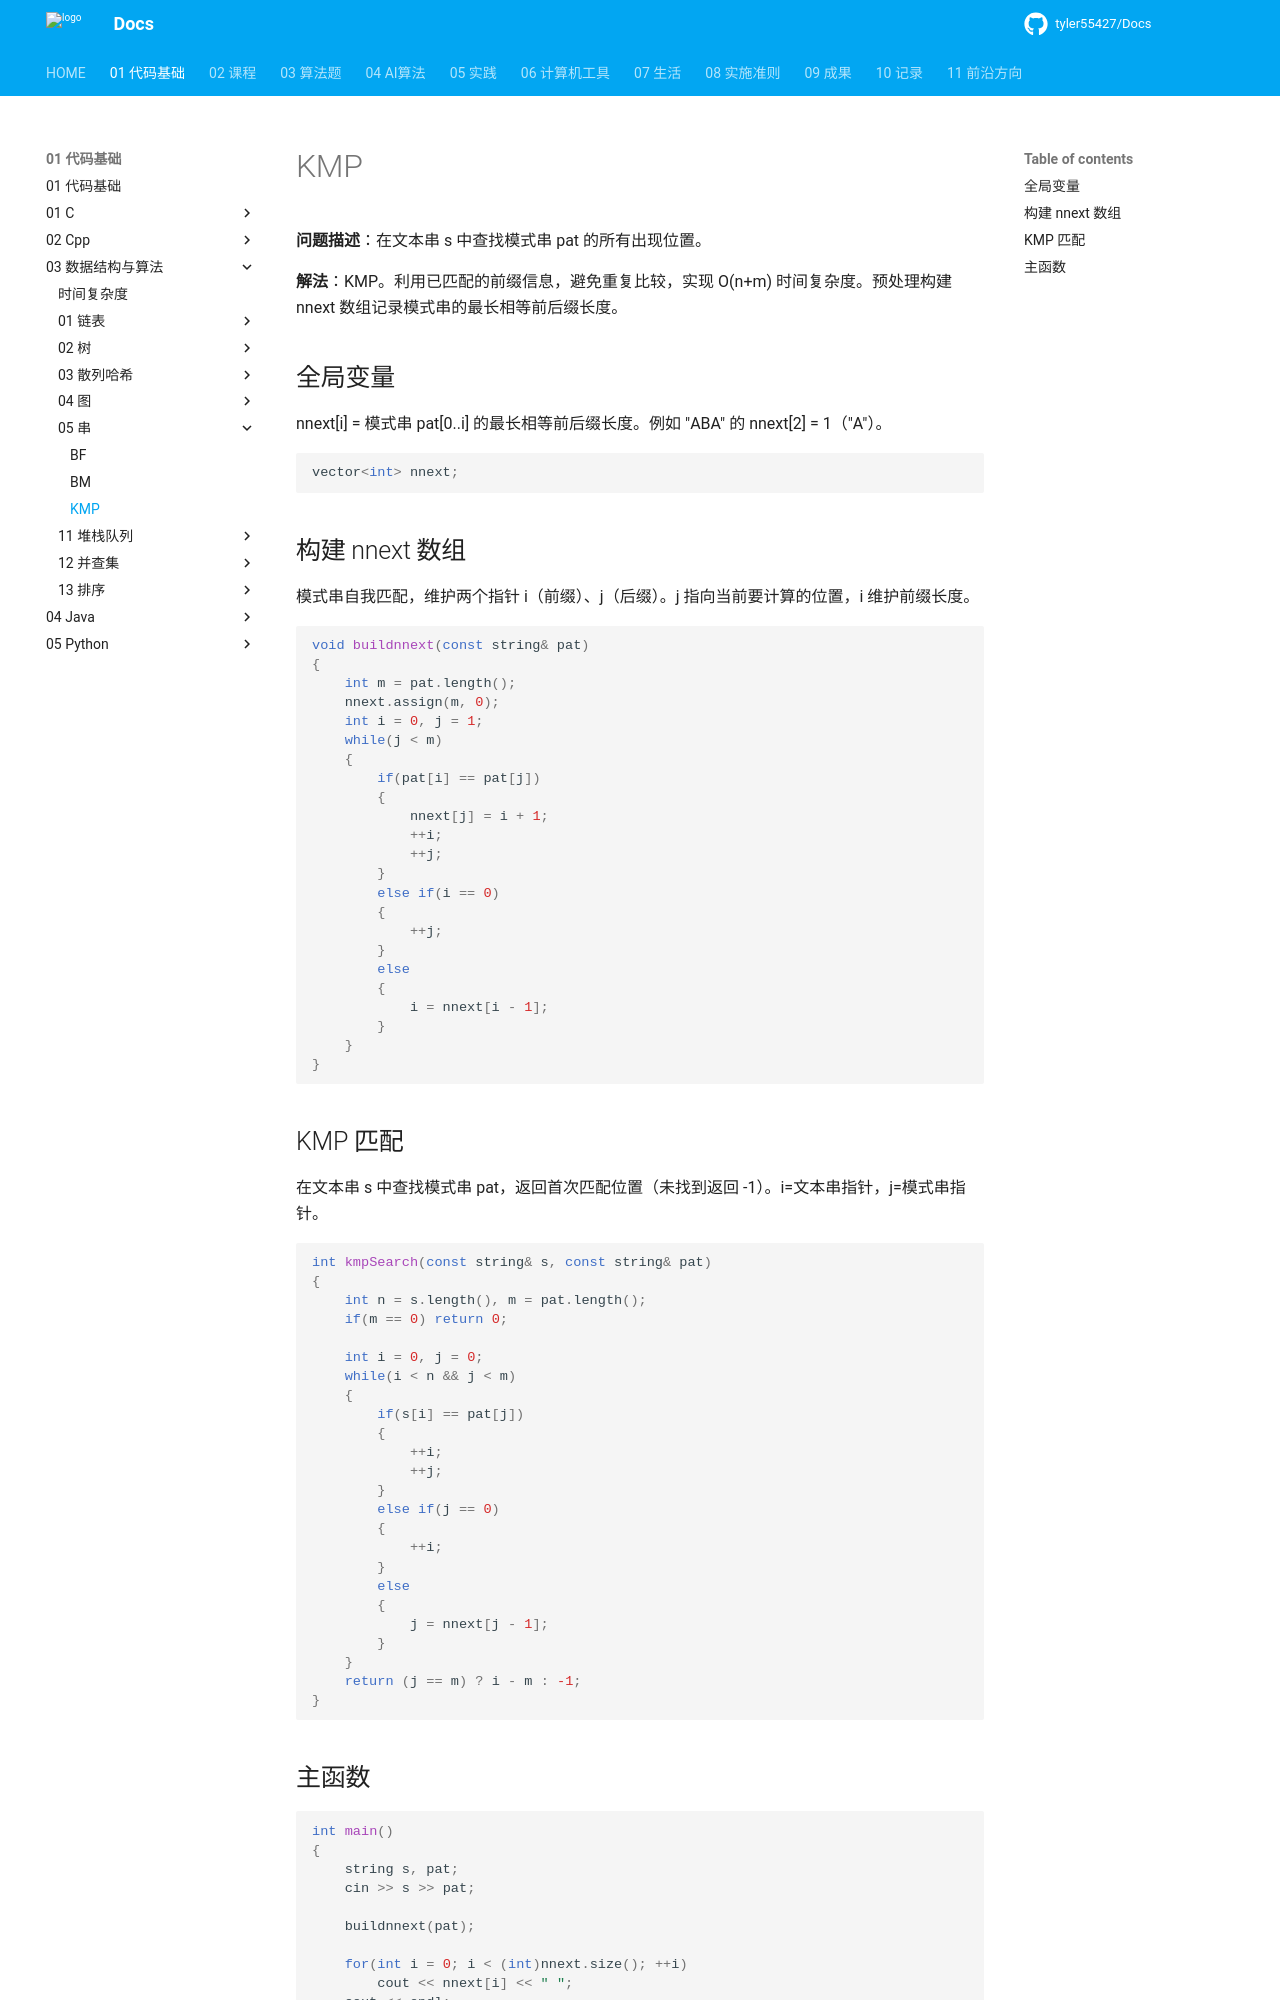

repository: tyler55427/Docs · page: 01_代码基础/03_数据结构与算法/05_串/KMP/index.html · generator: mkdocs

# KMP

**问题描述**：在文本串 s 中查找模式串 pat 的所有出现位置。

**解法**：KMP。利用已匹配的前缀信息，避免重复比较，实现 O(n+m) 时间复杂度。预处理构建 nnext 数组记录模式串的最长相等前后缀长度。

## 全局变量

nnext[i] = 模式串 pat[0..i] 的最长相等前后缀长度。例如 "ABA" 的 nnext[2] = 1（"A"）。

```cpp
vector<int> nnext;
```

## 构建 nnext 数组

模式串自我匹配，维护两个指针 i（前缀）、j（后缀）。j 指向当前要计算的位置，i 维护前缀长度。

```cpp
void buildnnext(const string& pat)
{
    int m = pat.length();
    nnext.assign(m, 0);
    int i = 0, j = 1;
    while(j < m)
    {
        if(pat[i] == pat[j])
        {
            nnext[j] = i + 1;
            ++i;
            ++j;
        }
        else if(i == 0)
        {
            ++j;
        }
        else
        {
            i = nnext[i - 1];
        }
    }
}
```

## KMP 匹配

在文本串 s 中查找模式串 pat，返回首次匹配位置（未找到返回 -1）。i=文本串指针，j=模式串指针。

```cpp
int kmpSearch(const string& s, const string& pat)
{
    int n = s.length(), m = pat.length();
    if(m == 0) return 0;

    int i = 0, j = 0;
    while(i < n && j < m)
    {
        if(s[i] == pat[j])
        {
            ++i;
            ++j;
        }
        else if(j == 0)
        {
            ++i;
        }
        else
        {
            j = nnext[j - 1];
        }
    }
    return (j == m) ? i - m : -1;
}
```
